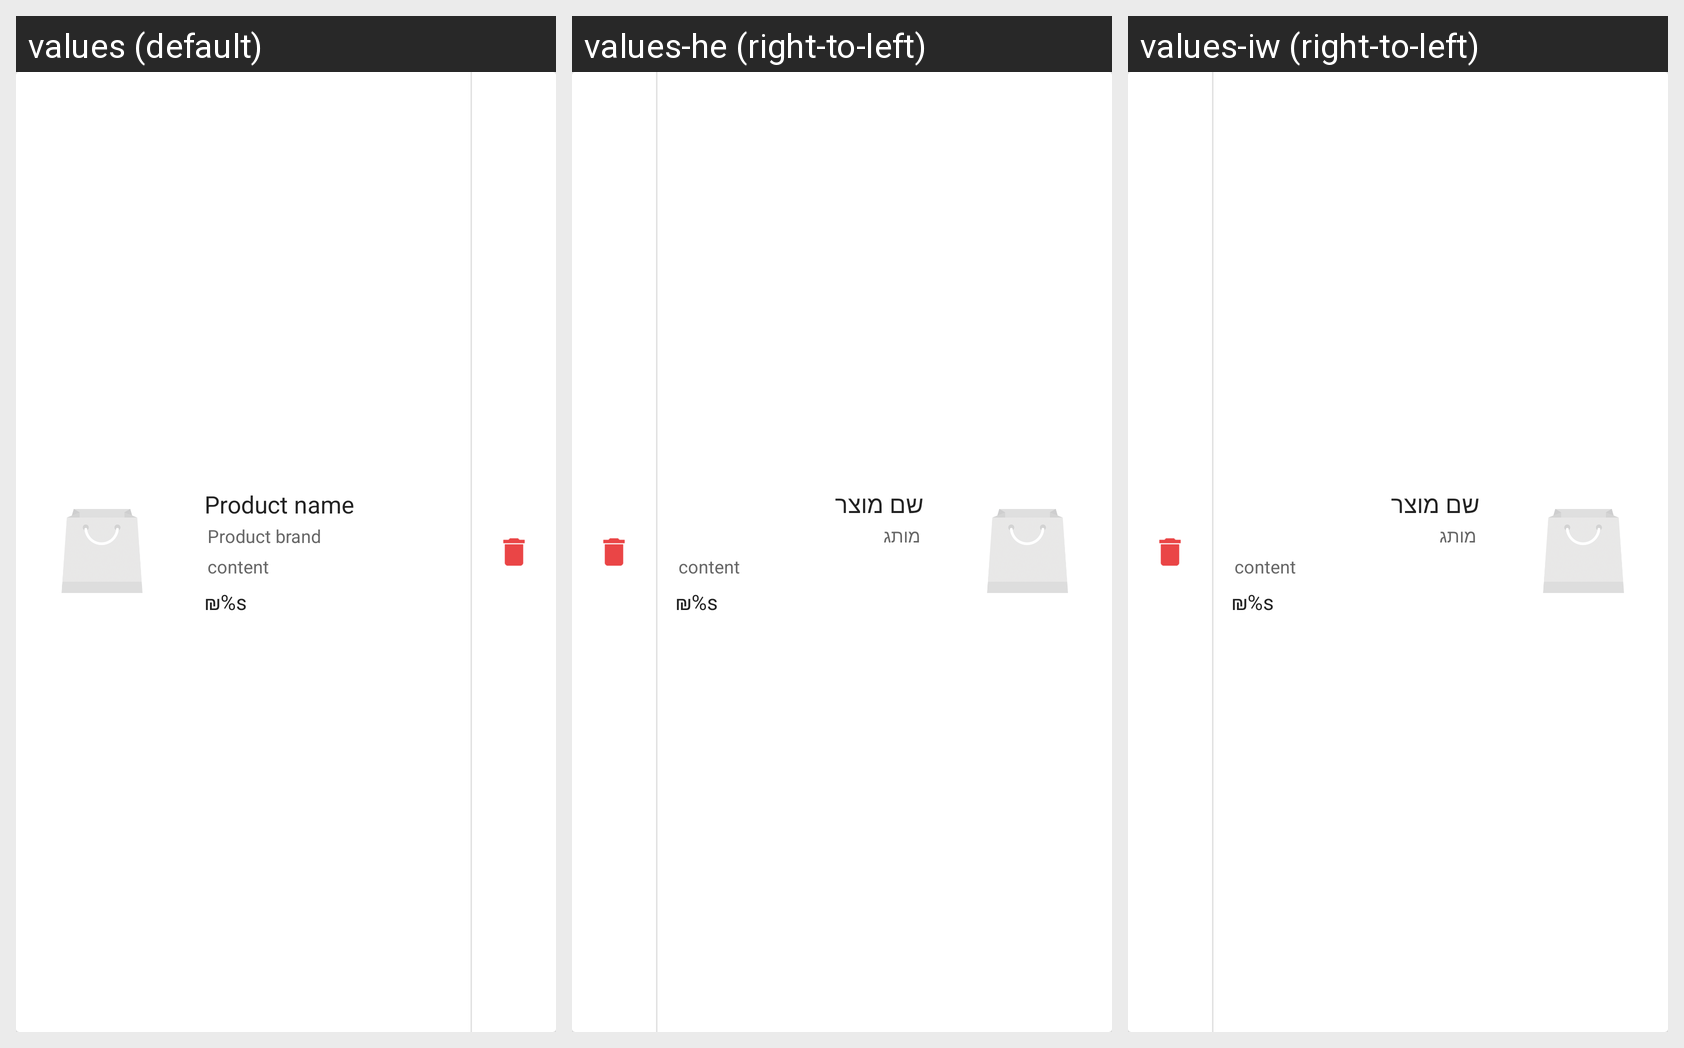

Here is an Android app screen in its default locale and in the app's own translations. Write out the translated-string differences for the strings that appear on this screen.
Android screen res/layout/my_inventory_item_layout.xml rendered under 3 locales, left to right: values (default), values-he (right-to-left), values-iw (right-to-left). Device: Nexus 5 (rendered at 1080×1920; each locale shown at half size, 540×960, under a caption strip naming it); theme AppTheme.
Strings drawn on this screen, with the default value and each locale's value (text and hints the layout hard-codes, and strings that could not be matched under every locale, appear in the picture but are not listed):

product_name
  values: Product name
  values-he: שם מוצר
  values-iw: שם מוצר

product_brand
  values: Product brand
  values-he: מותג
  values-iw: מותג

content
  values: content
  values-he: content  [not translated; the default value is used]
  values-iw: content  [not translated; the default value is used]

price_value
  values: ₪%s
  values-he: ₪%s
  values-iw: ₪%s
